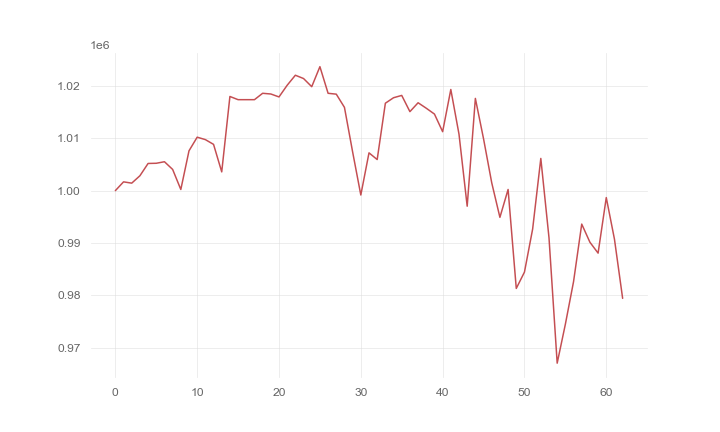

Source data for this figure (header and first rows):
, 0
0, 1000000
1, 1001676
2, 1001431
3, 1002843
4, 1005193
5, 1005232
6, 1005523
7, 1004054
8, 1000218
9, 1007611
10, 1010218
11, 1009753
12, 1008845
13, 1003584
14, 1018003
15, 1017390
16, 1017390
17, 1017390
18, 1018610
19, 1018476
20, 1017916
21, 1020150
22, 1022063
23, 1021433
24, 1019873
25, 1023701
26, 1018609
27, 1018446
28, 1015918
29, 1007386
30, 999163
31, 1007225
32, 1005941
33, 1016713
34, 1017762
35, 1018203
36, 1015103
37, 1016801
38, 1015754
39, 1014637
40, 1011269
41, 1019335
42, 1010789
43, 997020
44, 1017633
45, 1009910
46, 1001499
47, 994892
48, 1000221
49, 981299
50, 984423
51, 992651
52, 1006155
53, 990982
54, 967010
55, 974455
56, 982595
57, 993602
58, 990136
59, 988050
... 3 more rows
